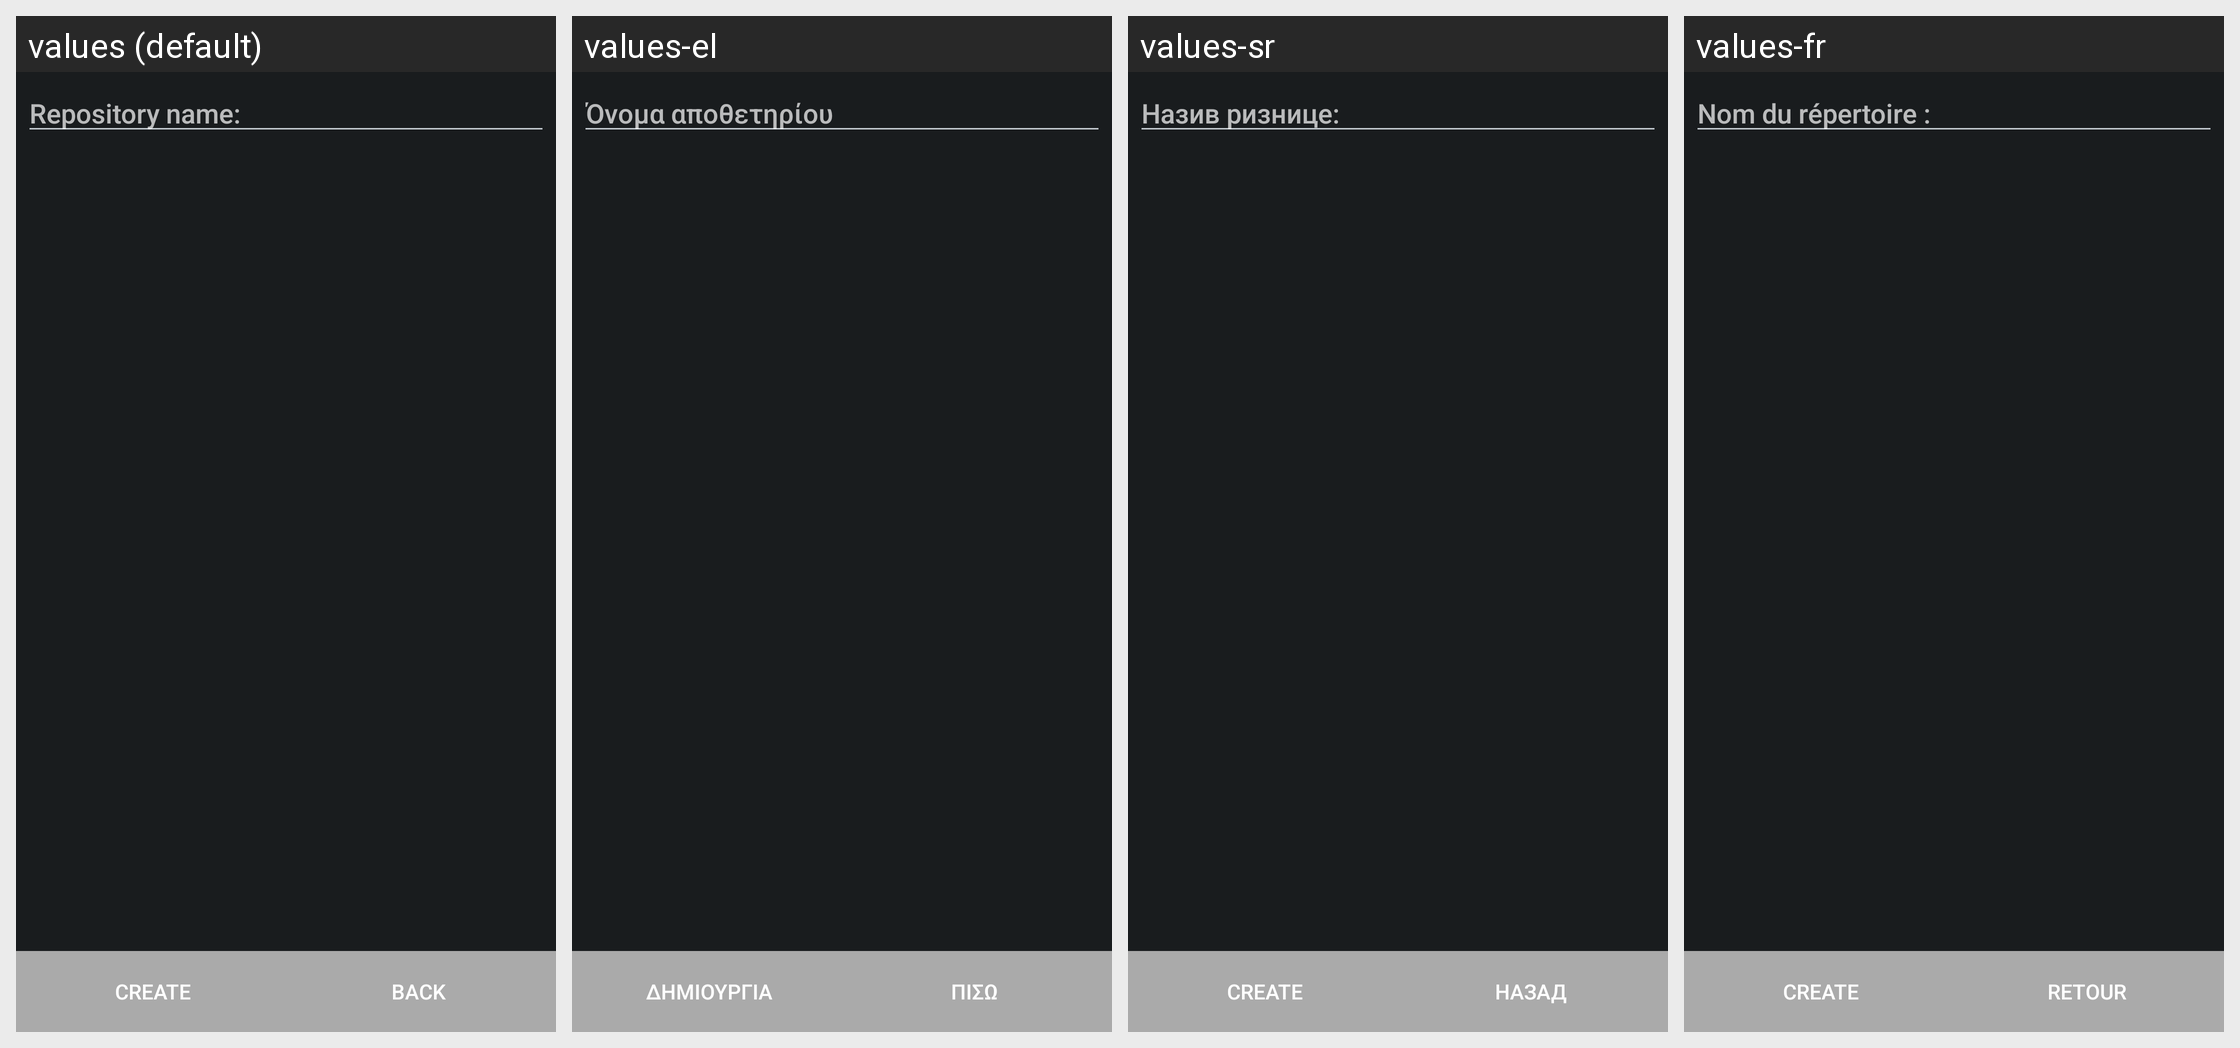

Translations of the strings shown on this Android screen, per locale in the grid:
Android screen res/layout/git_newrepo.xml rendered under 4 locales, left to right: values (default), values-el, values-sr, values-fr. Device: Nexus 5 (rendered at 1080×1920; each locale shown at half size, 540×960, under a caption strip naming it); theme HighContrast.
Other locales in the repository, not shown: values-ar, values-be, values-bg-rBG, values-bn, values-ca, values-cs-rCZ, values-da, values-de, values-es, values-et, values-eu, values-fa, values-fa-rIR, values-fi, values-fr-rFR, values-gl, values-he, values-hr, values-hu, values-hy, values-id, values-it, values-iw, values-ja, values-kn, values-ko, values-lt, values-lv, values-my, values-nb, values-nl, values-nn, values-pa, values-pl, values-pt, values-pt-rBR, values-pt-rPT, values-ru, values-sk, values-sl, values-sq, values-sv, values-ta, values-th, values-tr, values-tr-rTR, values-uk, values-vi, values-zh-rCN, values-zh-rTW.
Strings drawn on this screen, with the default value and each locale's value (text and hints the layout hard-codes, and strings that could not be matched under every locale, appear in the picture but are not listed):

create
  values: Create
  values-el: Δημιουργία
  values-sr: Create  [not translated; the default value is used]
  values-fr: Create  [not translated; the default value is used]

tracklogger_btnBack
  values: Back
  values-el: Πίσω
  values-sr: Назад
  values-fr: Retour

github_repository_settings_repository_name
  values: Repository name:
  values-el: Όνομα αποθετηρίου
  values-sr: Назив ризнице:
  values-fr: Nom du répertoire :
